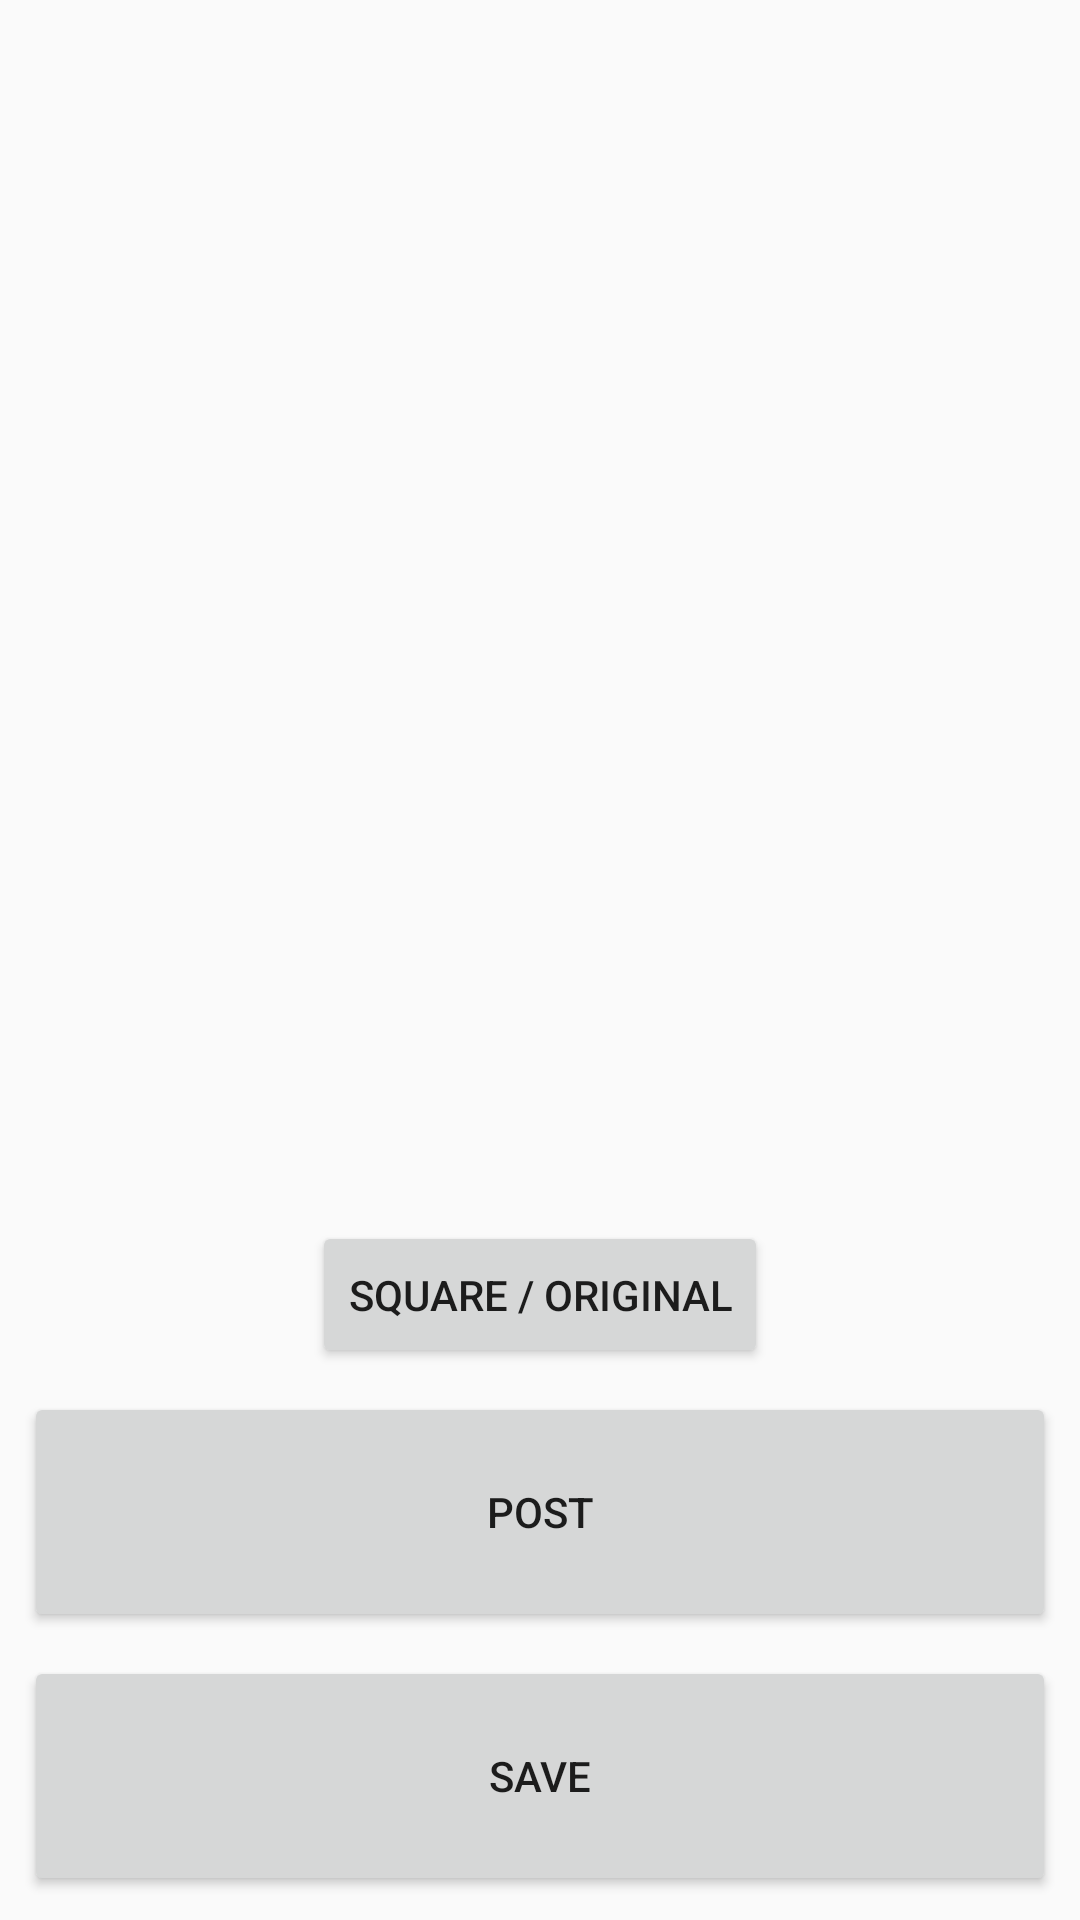

Produce the Android XML layout that renders to this screen, including the resource entries it uses.
<!-- AndroidManifest.xml: application theme AppTheme -->
<!-- res/layout/activity_process_image.xml -->
<?xml version="1.0" encoding="utf-8"?>
<androidx.constraintlayout.widget.ConstraintLayout xmlns:android="http://schemas.android.com/apk/res/android"
                                                   xmlns:app="http://schemas.android.com/apk/res-auto"
                                                   xmlns:tools="http://schemas.android.com/tools"
                                                   android:layout_width="match_parent"
                                                   android:layout_height="match_parent">

    <ImageView
            android:layout_width="wrap_content"
            app:srcCompat="@mipmap/ic_launcher"
            android:id="@+id/imageView"
            app:layout_constraintTop_toTopOf="parent"
            app:layout_constraintEnd_toEndOf="parent"
            app:layout_constraintStart_toStartOf="parent"
            app:layout_constraintHeight_default="wrap"
            app:layout_constraintHeight_max="0dp"
            app:layout_constraintHorizontal_bias="0.5"
            android:layout_height="wrap_content" android:background="@drawable/image_border"
            android:layout_marginTop="8dp" android:layout_marginStart="8dp"
            android:layout_marginEnd="8dp" android:scaleType="centerInside" android:cropToPadding="false"
            android:layout_marginBottom="8dp" app:layout_constraintBottom_toTopOf="@+id/btnFormat"/>
    <Button
            android:text="Square / Original"
            android:layout_width="wrap_content"
            android:layout_height="49dp"
            android:id="@+id/btnFormat"
            app:layout_constraintStart_toStartOf="parent"
            android:layout_marginStart="8dp" app:layout_constraintEnd_toEndOf="parent" android:layout_marginEnd="8dp"
            android:onClick="onFormat" android:layout_marginBottom="8dp"
            app:layout_constraintBottom_toTopOf="@+id/btnPost"/>
    <Button
            android:text="Post"
            android:layout_width="0dp"
            android:layout_height="0dp"
            app:layout_constraintHeight_min="80dp"
            android:id="@+id/btnPost" app:layout_constraintEnd_toEndOf="parent"
            android:onClick="onPost"
            android:layout_marginStart="8dp"
            app:layout_constraintStart_toStartOf="parent" app:layout_constraintHeight_max="200dp"
            app:layout_constraintHorizontal_bias="0.0"
            android:layout_marginEnd="8dp" android:layout_marginBottom="8dp"
            app:layout_constraintBottom_toTopOf="@+id/btnSave"/>
    <Button
            android:text="Save"
            android:layout_width="0dp"
            android:layout_height="0dp"
            app:layout_constraintHeight_min="80dp"
            android:id="@+id/btnSave" android:layout_marginBottom="8dp"
            app:layout_constraintBottom_toBottomOf="parent" app:layout_constraintStart_toStartOf="parent"
            android:layout_marginStart="8dp" android:layout_marginEnd="8dp" app:layout_constraintEnd_toEndOf="parent"
            android:onClick="onSave"/>
</androidx.constraintlayout.widget.ConstraintLayout>
<!-- resources referenced by this layout -->
<resources>
  <!-- drawable image_border (drawable) -->
  <?xml version="1.0" encoding="utf-8"?>
  <shape xmlns:android="http://schemas.android.com/apk/res/android">
      <solid android:color="#FFFFFF" />
      <stroke android:width="6dp" android:color="#FF0000" />
      <padding android:left="1dp" android:top="1dp" android:right="1dp"
               android:bottom="1dp" />
  </shape>
  <!-- mipmap ic_launcher: png bitmap (mipmap-hdpi, 2004 bytes) -->
  <style name="AppTheme" parent="Theme.AppCompat.Light.DarkActionBar">
          
          <item name="colorPrimary">@color/colorPrimary</item>
          <item name="colorPrimaryDark">@color/colorPrimaryDark</item>
          <item name="colorAccent">@color/colorAccent</item>
          <item name="titleTextColor">@color/titleTextColor</item>
      </style>
  <!-- not gathered from this repository: default colours our renderer supplied (Android Studio template values) -->
  <color name="colorPrimary">#FF6200EE</color>
  <color name="colorPrimaryDark">#FF3700B3</color>
  <color name="colorAccent">#FF03DAC5</color>
</resources>
